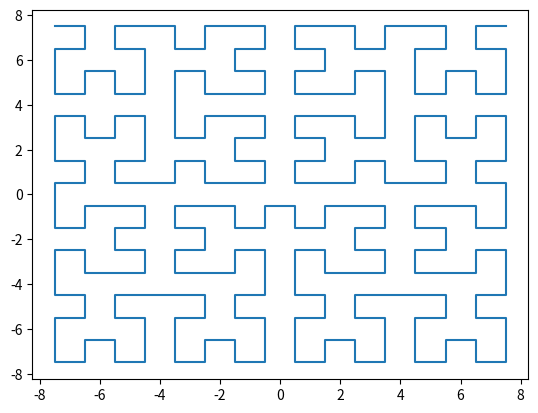

Write the Python code that produced this figure.
import matplotlib.pyplot as plt

def hilbert(n,puntoX,puntoY,ori,tamaño):
    if n==1:
        if ori==1:
            x = [puntoX-tamaño,puntoX-tamaño,puntoX+tamaño,puntoX+tamaño]
            y = [puntoY+tamaño,puntoY-tamaño,puntoY-tamaño,puntoY+tamaño]
            return x,y
        elif ori==0:
            x = [puntoX - tamaño, puntoX + tamaño, puntoX + tamaño, puntoX - tamaño]
            y = [puntoY + tamaño, puntoY + tamaño, puntoY - tamaño, puntoY - tamaño]
            return x, y
        elif ori==2:
            x = [puntoX + tamaño, puntoX -tamaño, puntoX - tamaño, puntoX + tamaño]
            y = [puntoY + tamaño, puntoY + tamaño, puntoY - tamaño, puntoY - tamaño]
            return x, y
        elif ori==3:
            x = [puntoX - tamaño, puntoX -tamaño, puntoX + tamaño, puntoX + tamaño]
            y = [puntoY - tamaño, puntoY + tamaño, puntoY + tamaño, puntoY - tamaño]
            return x, y
    else:
        if ori==0:
            cuadra1 = hilbert(n - 1, puntoX - tamaño, puntoY + tamaño, 1, tamaño / 2)
            cuadra2 = hilbert(n - 1, puntoX - tamaño, puntoY - tamaño, 3, tamaño / 2)
            cuadra3 = hilbert(n - 1, puntoX + tamaño, puntoY - tamaño, 0, tamaño / 2)
            cuadra4 = hilbert(n - 1, puntoX + tamaño, puntoY + tamaño, 0, tamaño / 2)
            return cuadra1[0] + cuadra4[0] + cuadra3[0] + cuadra2[0][::-1], cuadra1[1] + cuadra4[1] + cuadra3[1] + cuadra2[1][::-1]
        elif ori==1:
            cuadra1 = hilbert(n - 1, puntoX - tamaño, puntoY + tamaño, 0, tamaño / 2)
            cuadra2 = hilbert(n - 1, puntoX - tamaño, puntoY - tamaño, 1, tamaño / 2)
            cuadra3 = hilbert(n - 1, puntoX + tamaño, puntoY - tamaño, 1, tamaño / 2)
            cuadra4 = hilbert(n - 1, puntoX + tamaño, puntoY + tamaño, 2, tamaño / 2)
            return cuadra1[0] + cuadra2[0] + cuadra3[0] + cuadra4[0][::-1], cuadra1[1] + cuadra2[1] + cuadra3[1] + cuadra4[1][::-1]
        elif ori==2:
            cuadra1 = hilbert(n - 1, puntoX - tamaño, puntoY + tamaño, 2, tamaño / 2)
            cuadra2 = hilbert(n - 1, puntoX - tamaño, puntoY - tamaño, 2, tamaño / 2)
            cuadra3 = hilbert(n - 1, puntoX + tamaño, puntoY - tamaño, 3, tamaño / 2)
            cuadra4 = hilbert(n - 1, puntoX + tamaño, puntoY + tamaño, 1, tamaño / 2)
            return cuadra4[0][::-1] + cuadra1[0] + cuadra2[0] + cuadra3[0], cuadra4[1][::-1] + cuadra1[1] + cuadra2[1] + cuadra3[1][::-1]
        elif ori==3:
            cuadra1 = hilbert(n - 1, puntoX - tamaño, puntoY + tamaño, 3, tamaño / 2)
            cuadra2 = hilbert(n - 1, puntoX - tamaño, puntoY - tamaño, 0, tamaño / 2)
            cuadra3 = hilbert(n - 1, puntoX + tamaño, puntoY - tamaño, 2, tamaño / 2)
            cuadra4 = hilbert(n - 1, puntoX + tamaño, puntoY + tamaño, 3, tamaño / 2)
            return cuadra2[0][::-1] + cuadra1[0] + cuadra4[0] + cuadra3[0], cuadra2[1][::-1] + cuadra1[1] + cuadra4[1] + cuadra3[1]

curva = hilbert(4,0,0,1,4)
plt.plot(curva[0],curva[1])
plt.show()